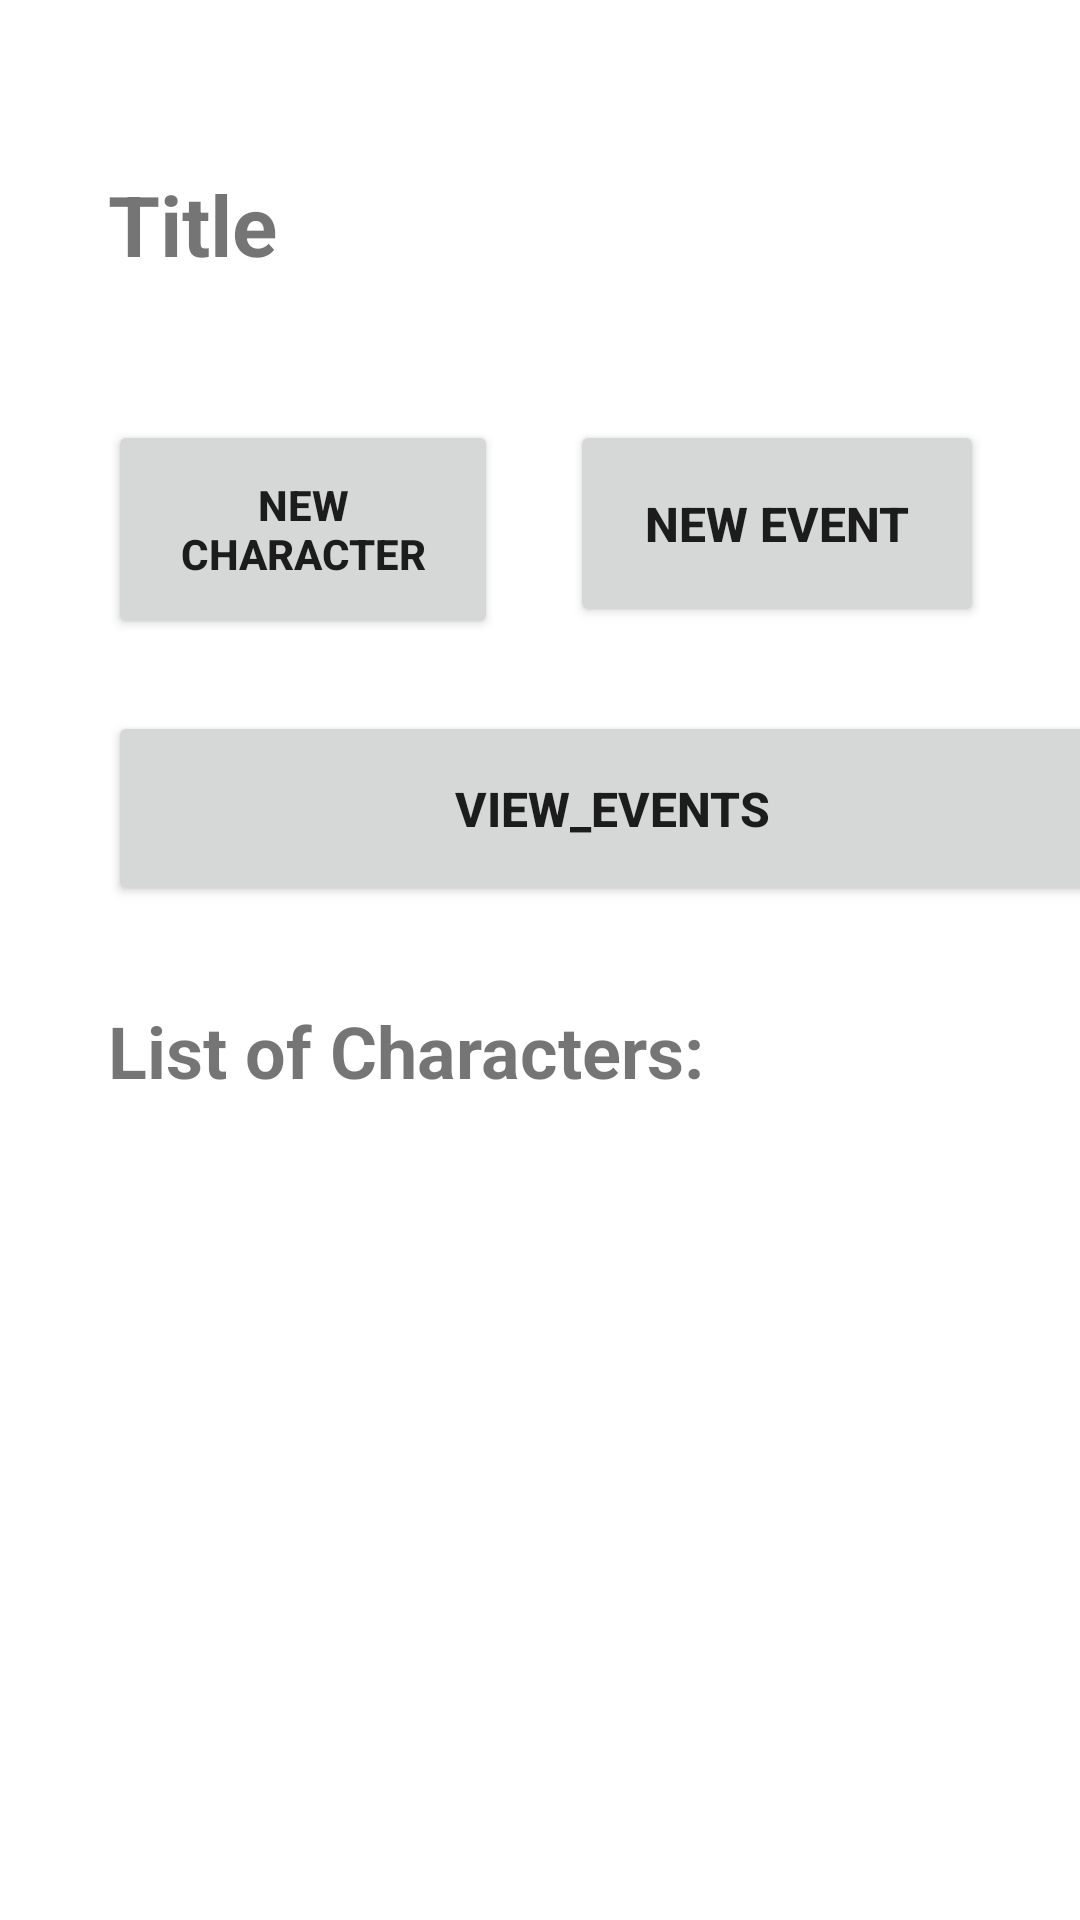

Android layout source for this screen:
<!-- AndroidManifest.xml: application theme Theme.CharacterDevelopmentTracker -->
<!-- res/layout/activity_story_view.xml -->
<?xml version="1.0" encoding="utf-8"?>
<androidx.constraintlayout.widget.ConstraintLayout xmlns:android="http://schemas.android.com/apk/res/android"
    xmlns:app="http://schemas.android.com/apk/res-auto"
    xmlns:tools="http://schemas.android.com/tools"
    android:layout_width="match_parent"
    android:layout_height="match_parent"
    android:foregroundTint="#FFFFFF"
    android:label="View Story">

    <Button
        android:id="@+id/add_character_button"
        android:layout_width="130dp"
        android:layout_height="73dp"
        android:layout_marginStart="36dp"
        android:layout_marginTop="140dp"
        android:text="New Character"
        android:textSize="14sp"
        android:textStyle="bold"
        app:layout_constraintStart_toStartOf="parent"
        app:layout_constraintTop_toTopOf="parent" />

    <Button
        android:id="@+id/add_event_button"
        android:layout_width="138dp"
        android:layout_height="69dp"
        android:layout_marginTop="140dp"
        android:layout_marginEnd="32dp"
        android:text="New Event"
        android:textSize="16sp"
        android:textStyle="bold"
        app:layout_constraintEnd_toEndOf="parent"
        app:layout_constraintTop_toTopOf="parent" />

    <TextView
        android:id="@+id/story_title"
        android:layout_width="349dp"
        android:layout_height="83dp"
        android:layout_marginStart="36dp"
        android:layout_marginTop="56dp"
        android:text="Title"
        android:textSize="28dp"
        android:textStyle="bold"
        app:layout_constraintStart_toStartOf="parent"
        app:layout_constraintTop_toTopOf="parent" />

    <TextView
        android:id="@+id/textView3"
        android:layout_width="wrap_content"
        android:layout_height="wrap_content"
        android:layout_marginStart="36dp"
        android:layout_marginTop="32dp"
        android:text="List of Characters:"
        android:textSize="24dp"
        android:textStyle="bold"
        app:layout_constraintStart_toStartOf="parent"
        app:layout_constraintTop_toBottomOf="@+id/view_event_button" />

    <Button
        android:id="@+id/view_event_button"
        android:layout_width="336dp"
        android:layout_height="65dp"
        android:layout_marginStart="36dp"
        android:layout_marginTop="24dp"
        android:text="View_Events"
        android:textSize="16sp"
        android:textStyle="bold"
        app:layout_constraintStart_toStartOf="parent"
        app:layout_constraintTop_toBottomOf="@+id/add_character_button" />

    <androidx.recyclerview.widget.RecyclerView
        android:id="@+id/character_recycler"
        android:layout_width="409dp"
        android:layout_height="363dp"
        app:layout_constraintStart_toStartOf="parent"
        app:layout_constraintTop_toBottomOf="@+id/textView3" />
</androidx.constraintlayout.widget.ConstraintLayout>
<!-- resources referenced by this layout -->
<resources>
  <style name="Theme.CharacterDevelopmentTracker" parent="Theme.MaterialComponents.DayNight.DarkActionBar">
          
          <item name="colorPrimary">@color/purple_500</item>
          <item name="colorPrimaryVariant">@color/purple_700</item>
          <item name="colorOnPrimary">@color/white</item>
          
          <item name="colorSecondary">@color/teal_200</item>
          <item name="colorSecondaryVariant">@color/teal_700</item>
          <item name="colorOnSecondary">@color/black</item>
          
          <item name="android:statusBarColor" tools:targetApi="l">?attr/colorPrimaryVariant</item>
          
      </style>
  <!-- not gathered from this repository: default colours our renderer supplied (Android Studio template values) -->
  <color name="purple_500">#FF6200EE</color>
  <color name="purple_700">#FF3700B3</color>
  <color name="teal_200">#FF03DAC5</color>
  <color name="teal_700">#FF018786</color>
  <color name="black">#FF000000</color>
  <color name="white">#FFFFFFFF</color>
</resources>
